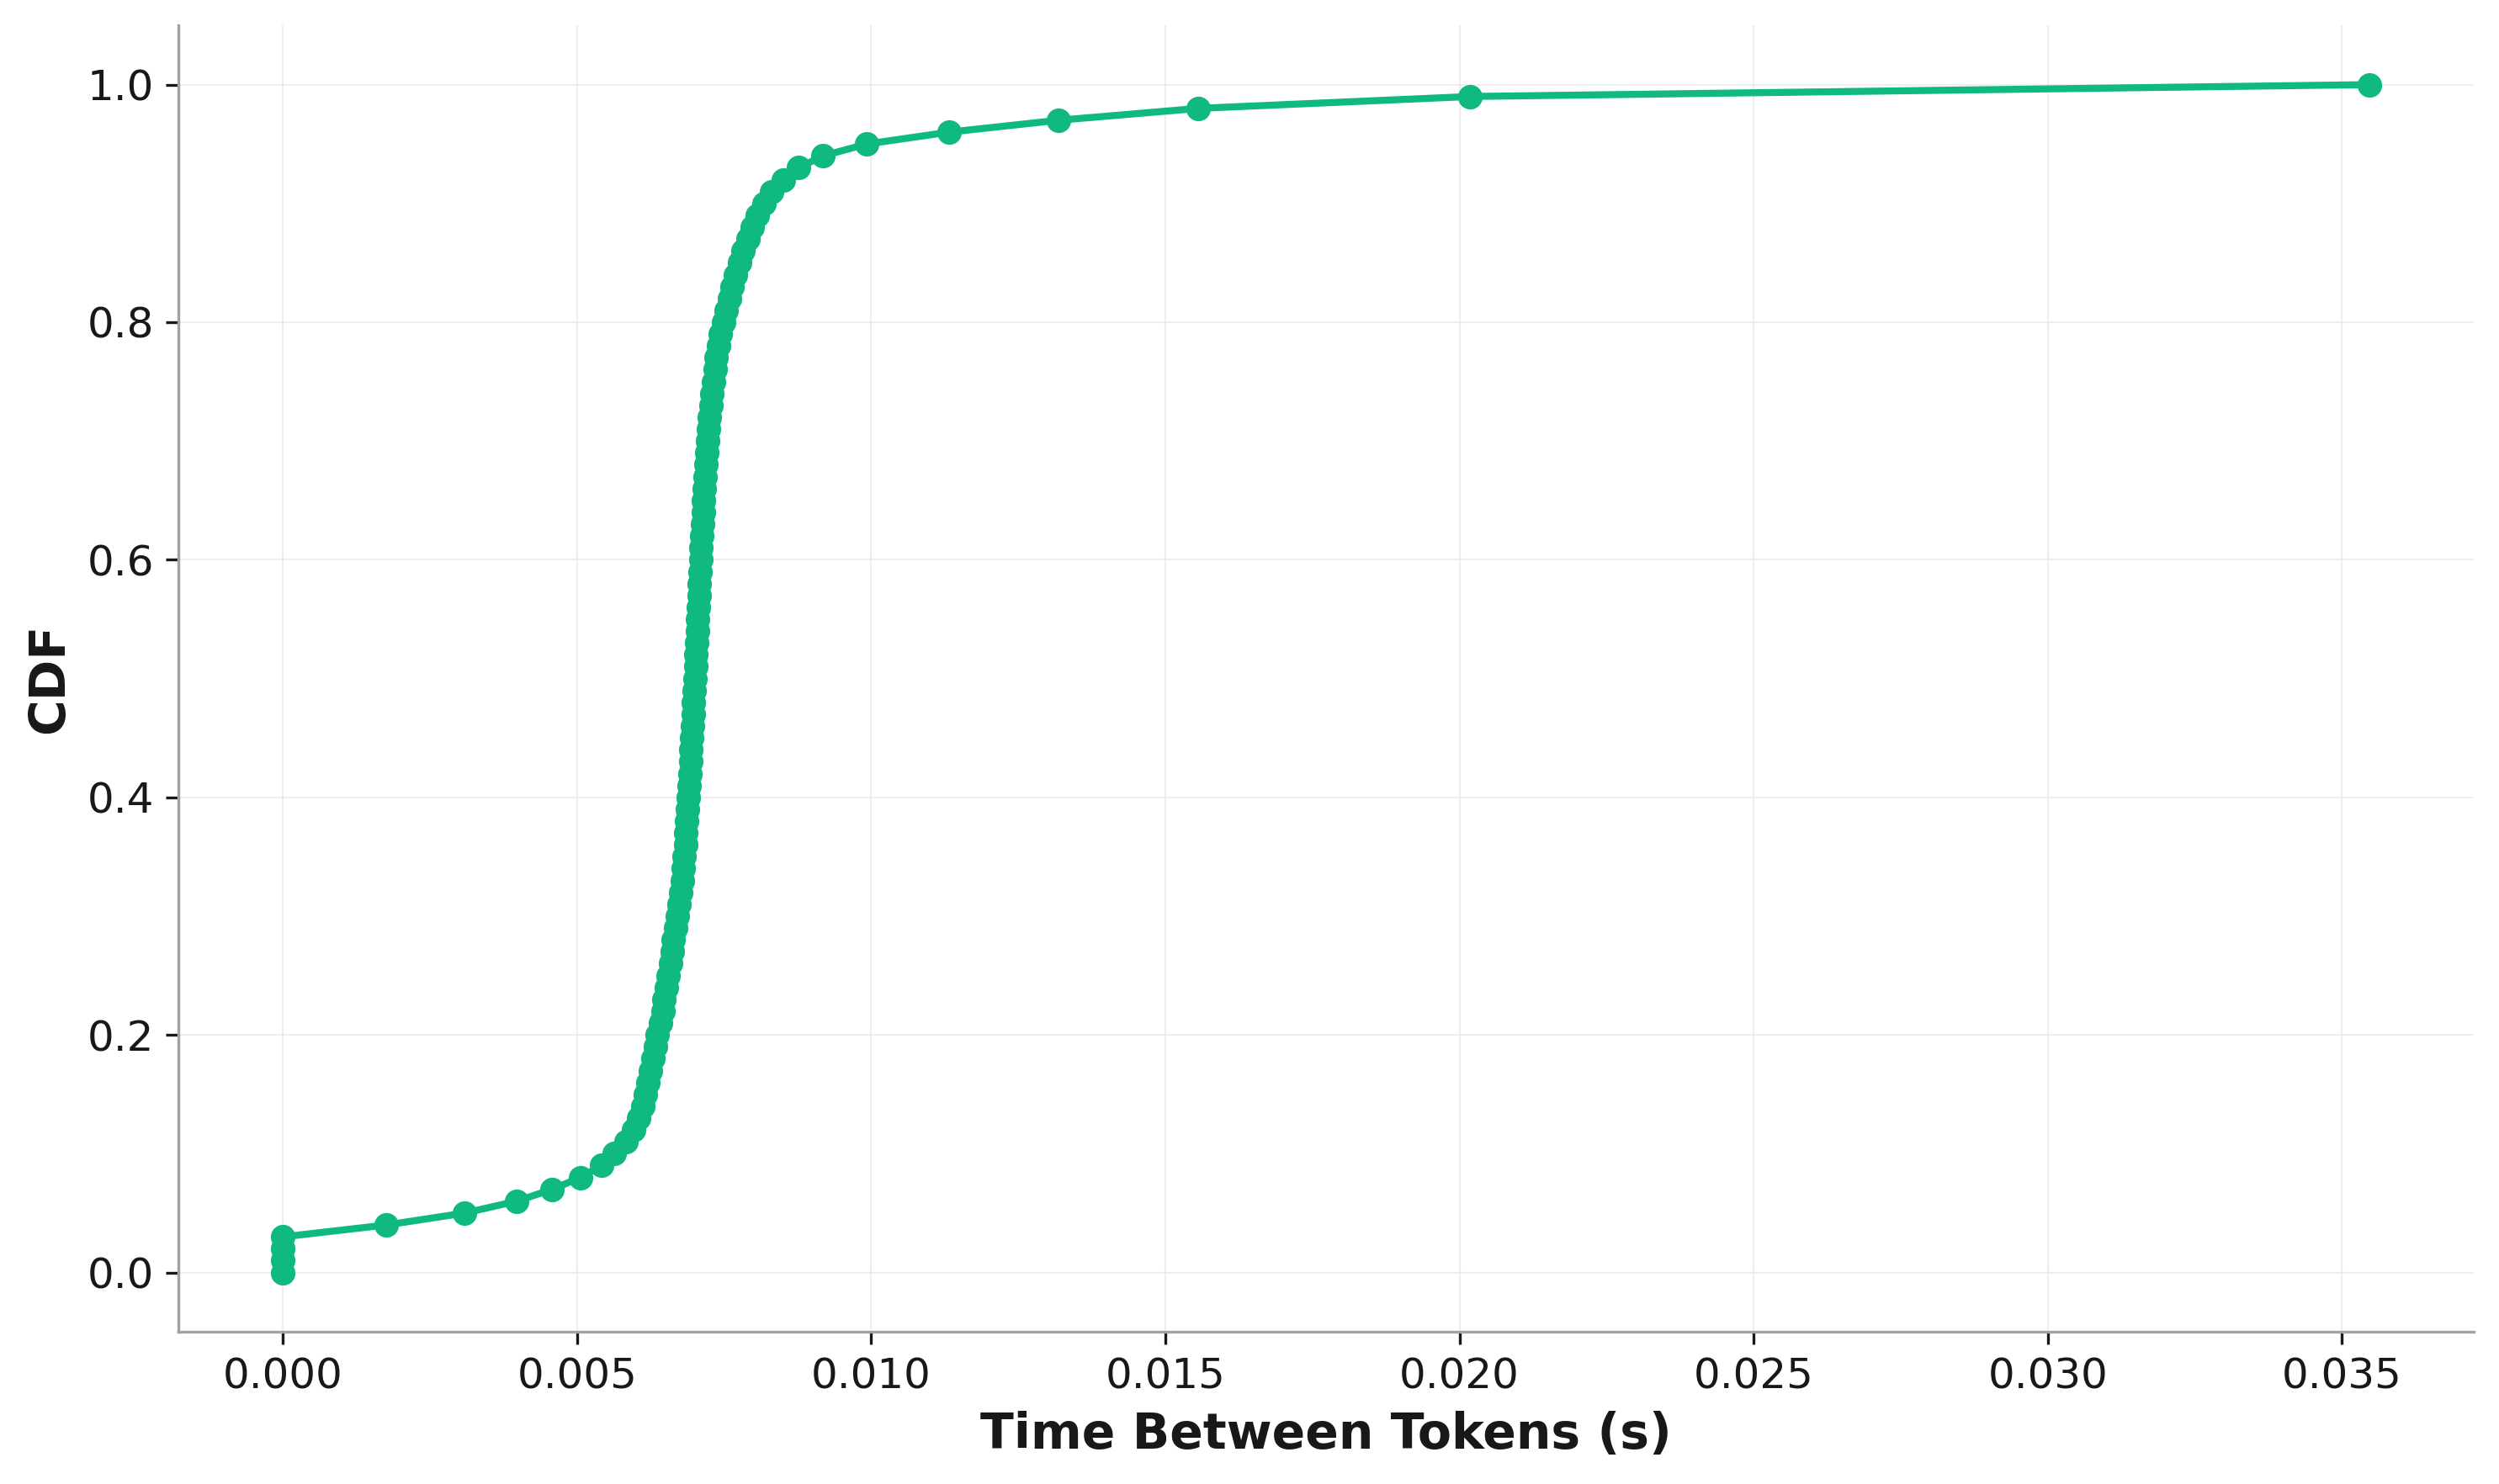

The table this chart was drawn from, first rows:
, cdf, Time Between Tokens
0, 0.0, 0.0
1, 0.01, 0.0
2, 0.02, 0.0
3, 0.03, 0.0
4, 0.04, 0.001759
5, 0.05, 0.003086
6, 0.06, 0.00397
7, 0.07, 0.004576
8, 0.08, 0.005057
9, 0.09, 0.005413
10, 0.1, 0.005634
11, 0.11, 0.005828
12, 0.12, 0.005958
13, 0.13, 0.006042
14, 0.14, 0.006115
15, 0.15, 0.006164
16, 0.16, 0.006201
17, 0.17, 0.006239
18, 0.18, 0.006289
19, 0.19, 0.006327
20, 0.2, 0.006365
21, 0.21, 0.006416
22, 0.22, 0.006454
23, 0.23, 0.00648
24, 0.24, 0.006519
25, 0.25, 0.006545
26, 0.26, 0.006585
27, 0.27, 0.006611
28, 0.28, 0.006638
29, 0.29, 0.006678
30, 0.3, 0.006704
31, 0.31, 0.006731
32, 0.32, 0.006758
33, 0.33, 0.006785
34, 0.34, 0.006799
35, 0.35, 0.006812
36, 0.36, 0.00684
37, 0.37, 0.006853
38, 0.38, 0.006867
39, 0.39, 0.006881
40, 0.4, 0.006895
41, 0.41, 0.006909
42, 0.42, 0.006922
43, 0.43, 0.006936
44, 0.44, 0.006936
45, 0.45, 0.00695
46, 0.46, 0.006964
47, 0.47, 0.006978
48, 0.48, 0.006978
49, 0.49, 0.006992
50, 0.5, 0.007006
51, 0.51, 0.00702
52, 0.52, 0.00702
53, 0.53, 0.007034
54, 0.54, 0.007048
55, 0.55, 0.007048
56, 0.56, 0.007062
57, 0.57, 0.007076
58, 0.58, 0.007076
59, 0.59, 0.00709
... 41 more rows
